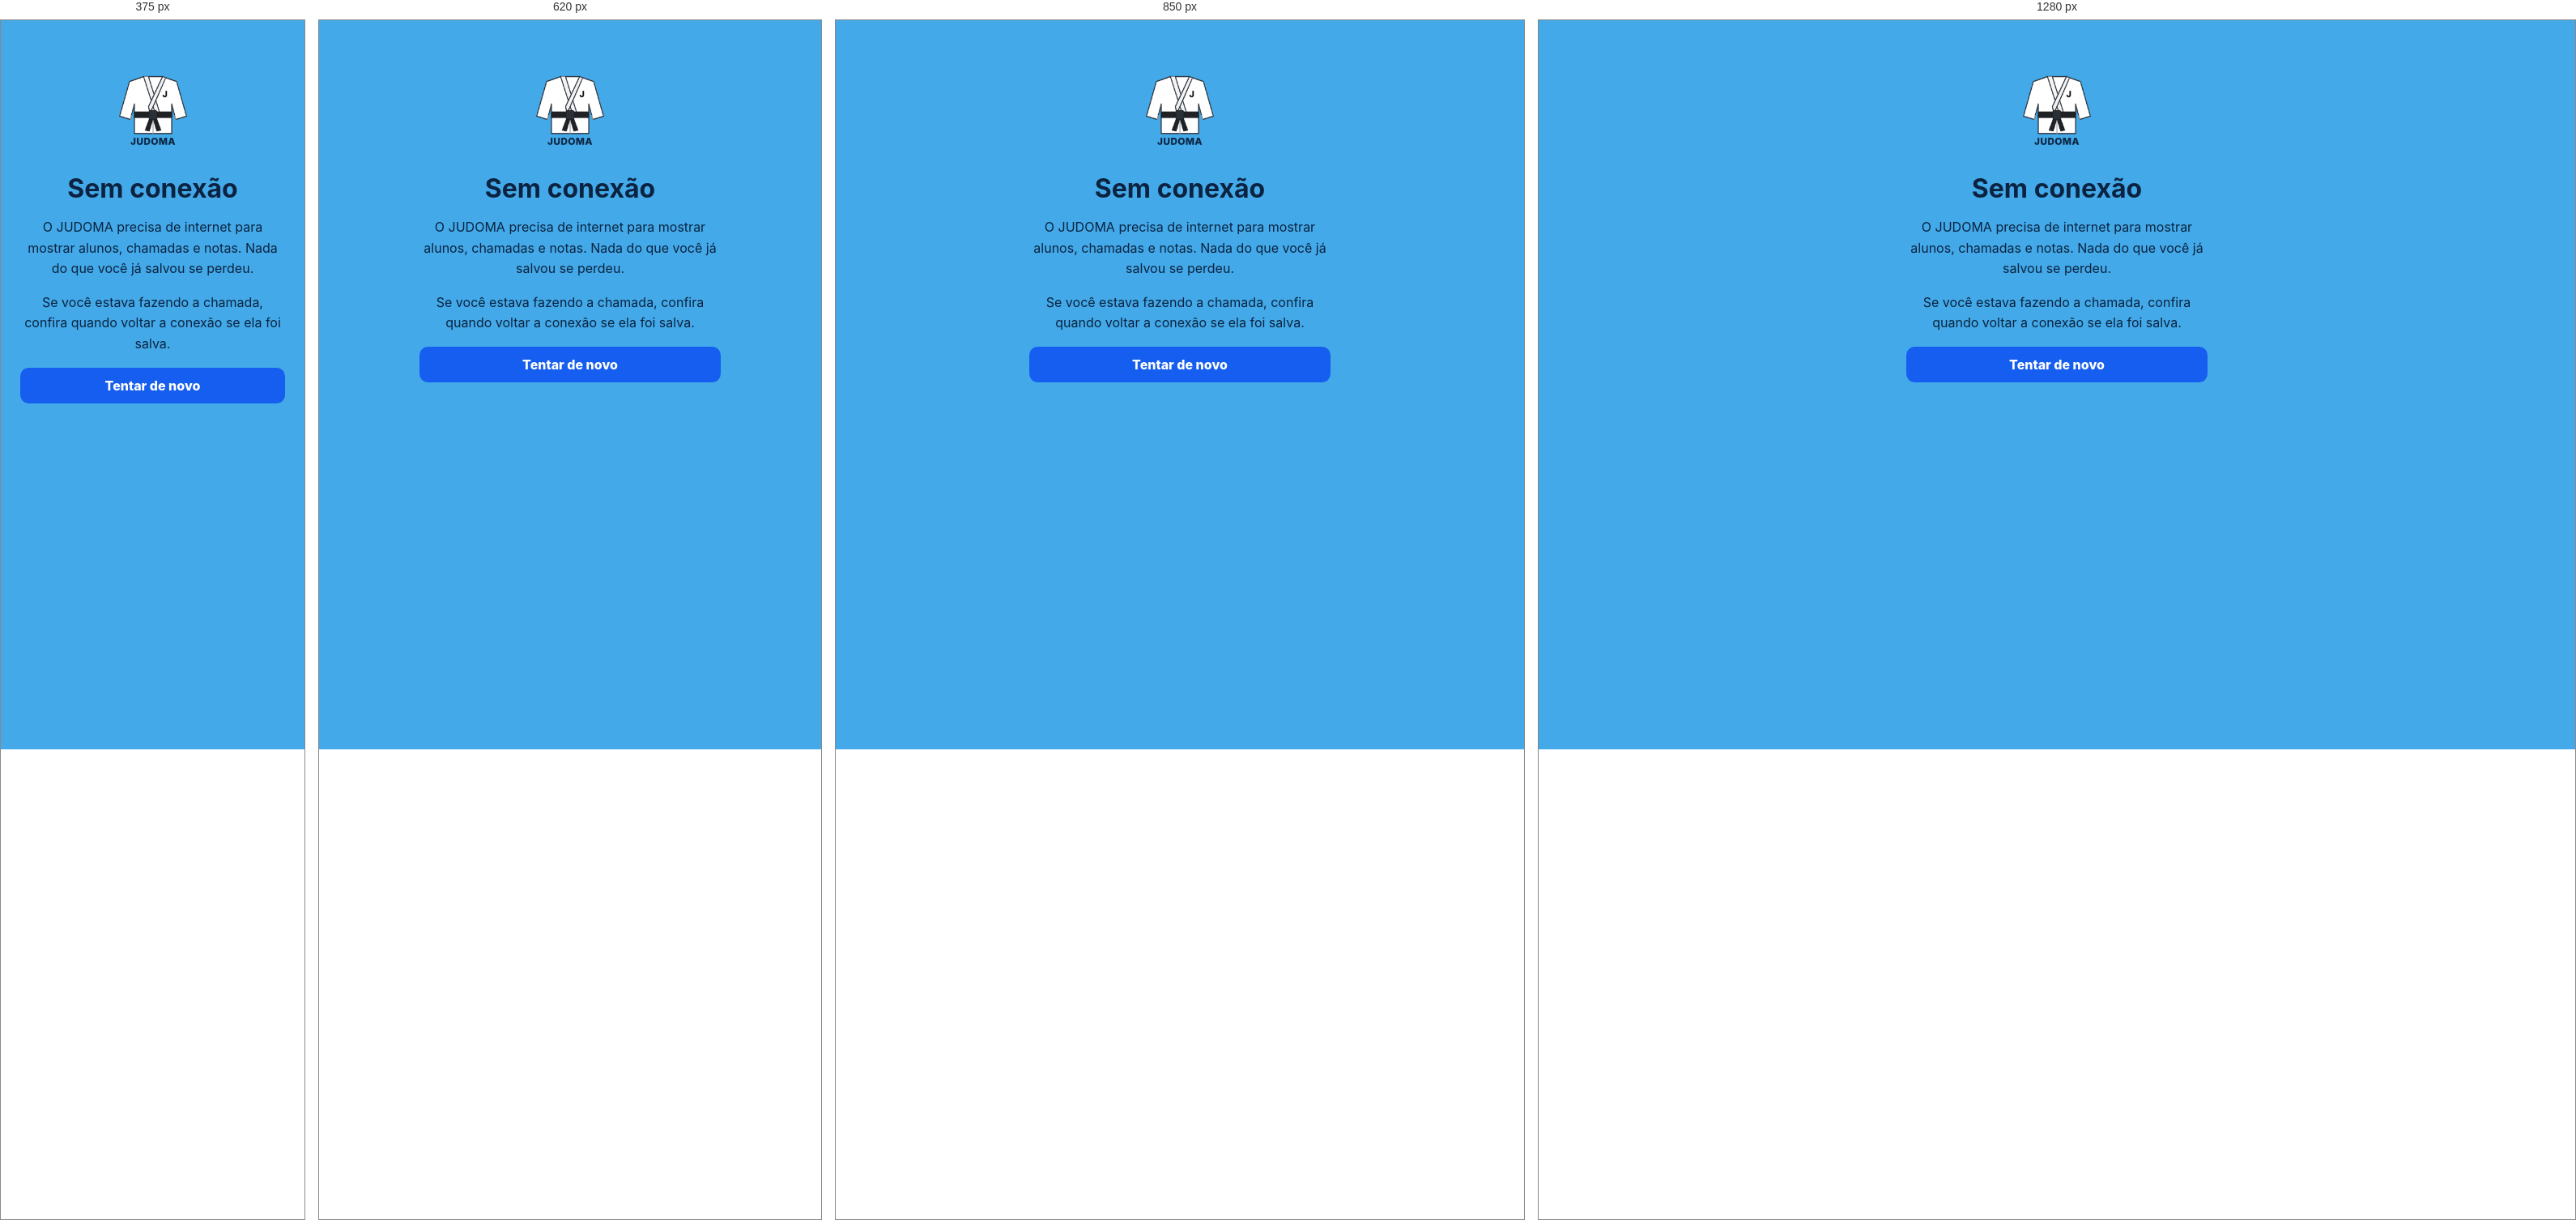
Rendered at 375 px, 620 px, 850 px and 1280 px, left to right.

<!-- file: offline.html -->
<!doctype html>
<html lang="pt-BR">
<head>
    <meta charset="utf-8">
    <meta name="viewport" content="width=device-width, initial-scale=1">
    <meta name="theme-color" content="#43a9e8">
    <title>Sem conexão — JUDOMA</title>
    <link rel="stylesheet" href="css/sigam.css">
    <link rel="stylesheet" href="css/modules.css">
</head>
<body class="pwa-offline-page">
    <main class="pwa-offline">
        <img src="icons/icon-192.png" alt="" width="120" height="120">
        <h1>Sem conexão</h1>
        <p>O JUDOMA precisa de internet para mostrar alunos, chamadas e notas. Nada do que você já salvou se perdeu.</p>
        <p>Se você estava fazendo a chamada, confira quando voltar a conexão se ela foi salva.</p>
        <a class="button button-primary button-block" href="dashboard">Tentar de novo</a>
    </main>
</body>
</html>


/* @media block from css/sigam.css */
@media(max-width:760px){.auth-shell{grid-template-columns:1fr;align-content:center;gap:1.5rem}.auth-intro h1{font-size:2.35rem}.quick-grid,.form-grid,.details-grid,.action-list{grid-template-columns:1fr}.inline-form{align-items:stretch;flex-direction:column}.topbar{align-items:flex-start;flex-wrap:wrap}.main-nav{order:3;width:100%;border-top:1px solid var(--border);padding-top:.65rem}.account small{display:none}.account strong{max-width:9rem;overflow:hidden;text-overflow:ellipsis;white-space:nowrap}.page-heading,.filter-bar{align-items:stretch;flex-direction:column}.page-heading>.button,.filter-bar .button{width:100%}.field-wide{grid-column:auto}.form-actions{position:sticky;bottom:0;background:var(--surface);box-shadow:0 -8px 22px rgba(21,32,51,.08)}.form-actions .button{flex:1}.list-row{align-items:flex-start}}

/* @media block from css/modules.css */
@media(max-width:800px){.context-form{grid-template-columns:1fr}.context-row{align-items:stretch;flex-direction:column}.context-row form,.context-row form .button{width:100%}}

/* @media block from css/modules.css */
@media(max-width:760px){.attendance-row{grid-template-columns:1fr}.attendance-toolbar{align-items:stretch;flex-direction:column}.attendance-toolbar .button{width:100%}.attendance-actions{display:grid;grid-template-columns:1fr}.split-actions{grid-template-columns:1fr}}

/* @media block from css/modules.css */
@media(max-width:680px){.document-row{align-items:stretch;flex-direction:column}.row-actions .button,.row-actions form{width:100%}.row-actions form .button{width:100%}}

/* @media block from css/modules.css */
@media(max-width:800px){.benefit-grid,.calculation-result{grid-template-columns:1fr}.calculation-result ol{grid-column:auto}}

/* @media block from css/modules.css */
@media(max-width:760px){.portal-person-grid,.portal-history-grid,.portal-metrics{grid-template-columns:1fr}.portal-row{align-items:stretch;flex-direction:column}.portal-row>.button{width:100%}.portal-values{text-align:left}.portal-heading{margin-bottom:1rem}.portal-nav{margin-left:-1rem;margin-right:-1rem;padding:.7rem 1rem}}

/* @media block from css/modules.css */
@media(max-width:900px){.dashboard-metrics{grid-template-columns:repeat(2,minmax(0,1fr))}.dashboard-columns{grid-template-columns:1fr}}

/* @media block from css/modules.css */
@media(max-width:600px){.dashboard-metrics,.preference-list{grid-template-columns:1fr}.notification-card{align-items:stretch;flex-direction:column}.notification-card form,.notification-card button{width:100%}}

/* @media block from css/modules.css */
@media(max-width:800px){.generation-card,.statement-row{align-items:stretch;flex-direction:column}.filter-form,.charge-row{grid-template-columns:1fr}.charge-values{justify-content:space-between}.inline-form{flex-direction:column}.statement-row>div:last-child{align-items:start}}

/* @media block from css/modules.css */
@media(max-width:760px){.progress-row{flex-direction:column;align-items:flex-start;gap:.5rem}.progress-row .level-gap{justify-content:flex-start;text-align:left}.assess-row{flex-direction:column;align-items:stretch}.level-options{justify-content:space-between}.level-option span{width:3.6rem}}

/* @media block from css/modules.css */
@media(max-width:760px){.tree .tree{margin-left:.6rem;padding-left:.7rem}.tree .tree>li>.tree-leaf::before,.tree .tree>li>.tree-group>summary::before{left:-.7rem;width:.5rem}.tree-card{padding:.4rem .2rem .4rem .4rem}.tree-toolbar-actions{width:100%}.tree-toolbar-actions .button{flex:1}}

/* @media block from css/modules.css */
@media(max-width:760px){.person-photo-medium{width:5.5rem;height:5.5rem;font-size:1.5rem}.photo-field-input{min-width:0}}

/* @media block from css/modules.css */
@media (max-width:640px){.coverage-group{grid-template-columns:1fr auto}.coverage-group .coverage-bar{grid-column:1/-1;grid-row:2}.coverage-rank>summary{grid-template-columns:1fr}}

/* @media block from css/modules.css */
@media (max-width:640px){.coverage-row{grid-template-columns:1fr auto}.coverage-row .coverage-bar{grid-column:1/-1;grid-row:2}}

/* @media block from css/modules.css */
@media (max-width:720px){.portal-indicators{grid-template-columns:repeat(2,minmax(0,1fr))}.portal-shortcuts{grid-template-columns:repeat(3,minmax(0,1fr));gap:.5rem}.portal-shortcut{padding:.85rem .3rem;font-size:.82rem}.portal-page{padding-bottom:5rem}.portal-tabbar{position:fixed;left:0;right:0;bottom:0;z-index:30;display:grid;grid-auto-flow:column;grid-auto-columns:1fr;padding:.35rem .25rem calc(.35rem + env(safe-area-inset-bottom));border-top:1px solid var(--border);background:var(--surface);box-shadow:0 -6px 20px rgba(21,32,51,.08)}.portal-tabbar a{display:grid;justify-items:center;gap:.15rem;padding:.35rem 0;color:var(--muted);font-size:.75rem;font-weight:700;text-decoration:none}.portal-tabbar .portal-icon{width:1.35rem;height:1.35rem;stroke:currentColor}.portal-tabbar a[aria-current=page]{color:var(--primary)}}

/* @media block from css/modules.css */
@media (max-width:720px){.has-teacher-nav .page-shell{padding-bottom:6rem}.teacher-tabbar{position:fixed;left:0;right:0;bottom:0;z-index:30;display:grid;grid-template-columns:repeat(4,1fr);gap:0;margin:0;padding:.35rem .25rem calc(.35rem + env(safe-area-inset-bottom));border-top:1px solid var(--border);background:var(--surface);box-shadow:0 -6px 20px rgba(21,32,51,.08)}.teacher-tabbar a{display:grid;justify-items:center;gap:.15rem;padding:.35rem 0;border:0;border-radius:0;background:none;color:var(--muted);font-size:.75rem}.teacher-tabbar a[aria-current=page]{color:var(--primary);background:none}.teacher-tabbar .portal-icon,.teacher-tabbar a[aria-current=page] .portal-icon{width:1.35rem;height:1.35rem;stroke:currentColor}.teacher-indicators{grid-template-columns:repeat(3,minmax(0,1fr))}.today-class{flex-direction:column;align-items:stretch}.today-class .button{width:100%}}

/* @media block from css/modules.css */
@media (max-width:720px){.portal-access-card{flex-direction:column;align-items:stretch}}

/* @media block from css/modules.css */
@media (min-width:721px){.portal-indicators{grid-template-columns:repeat(auto-fit,minmax(160px,1fr))}}

/* @media block from css/modules.css */
@media (max-width:720px){.progress-shortcuts{grid-template-columns:repeat(2,minmax(0,1fr))}}

/* @media block from css/modules.css */
@media (max-width:760px){.study-layout{grid-template-columns:1fr}.study-main,.study-side{display:contents}.study-situation{order:-1}}

/* @media block from css/modules.css */
@media(max-width:760px){.attendance-row{grid-template-columns:minmax(0,1fr) auto}.yes-no label{min-width:3.9rem;min-height:2.9rem;padding:0 .6rem}.attendance-toolbar{flex-direction:row;align-items:center}.attendance-toolbar .button{width:auto}.attendance-actions{grid-template-columns:1fr 1fr}}

/* @media block from css/modules.css */
@media(max-width:600px){.exam-metrics{grid-template-columns:repeat(3,minmax(0,1fr))}.exam-metrics article{padding:.7rem}.exam-reason{margin-left:0}}